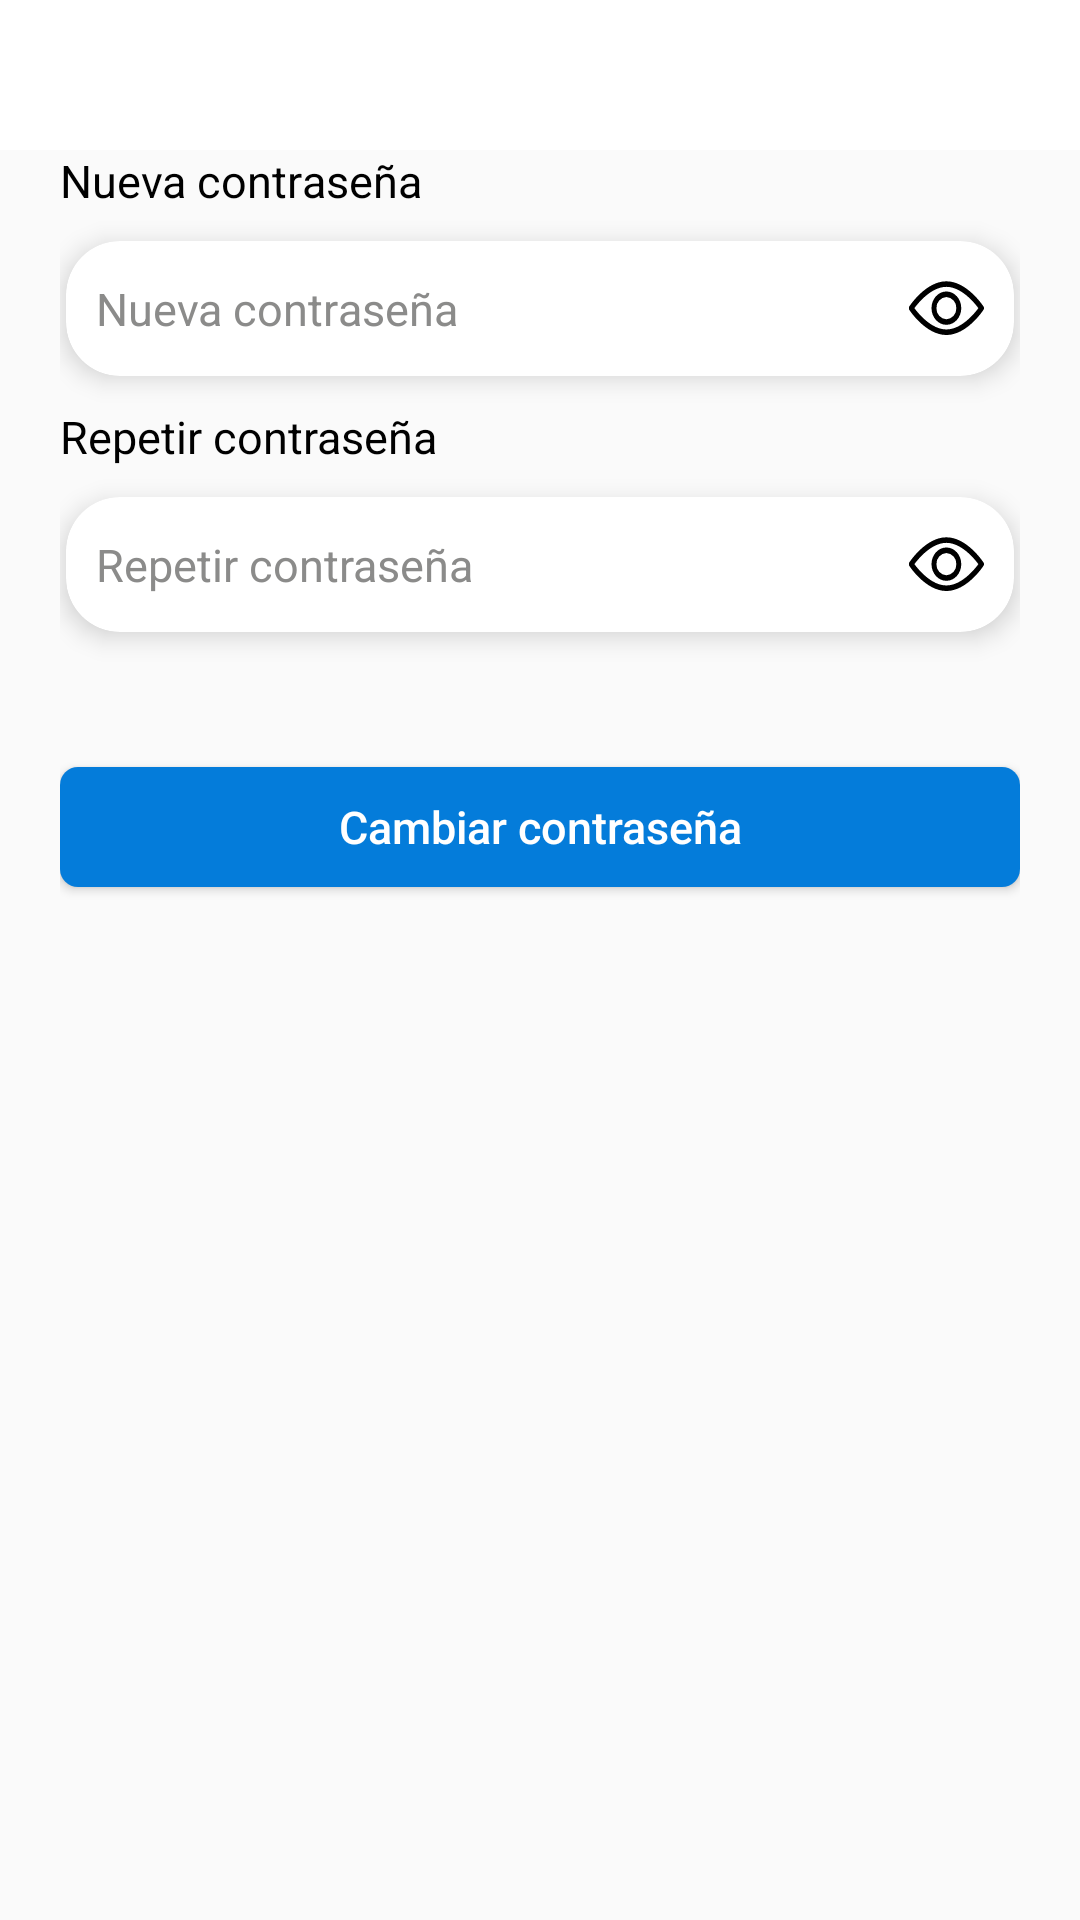

Reconstruct the res/layout file that produces this screen, plus the resources it refers to.
<!-- AndroidManifest.xml: activity theme AppTheme.NoActionBar -->
<!-- res/layout/activity_nuevo_password.xml -->
<?xml version="1.0" encoding="utf-8"?>
<LinearLayout xmlns:android="http://schemas.android.com/apk/res/android"
    android:layout_width="match_parent"
    android:layout_height="match_parent"
    android:orientation="vertical">

    <androidx.appcompat.widget.Toolbar
        android:id="@+id/tb_barra"
        android:layout_width="match_parent"
        android:layout_height="@dimen/heightToolBar"
        android:background="@color/colorWhite"
        android:gravity="center">

        <TextView
            android:id="@+id/tv_bar_titulo"
            android:layout_width="wrap_content"
            android:layout_height="wrap_content"
            android:text=""
            android:layout_gravity="right|center_vertical"
            android:layout_marginEnd="@dimen/activity_horizontal_margin"
            android:textSize="@dimen/textParrafoGrande"
            android:textColor="@color/colorBlack" />


    </androidx.appcompat.widget.Toolbar>

    <LinearLayout
        android:layout_width="match_parent"
        android:layout_height="match_parent"
        android:layout_marginLeft="@dimen/layoutMarginLeft"
        android:layout_marginRight="@dimen/layoutMarginRight"
        android:orientation="vertical">

        <TextView
            android:id="@+id/tv_nueva"
            android:layout_width="match_parent"
            android:layout_height="wrap_content"
            android:text="Nueva contraseña"
            android:textColor="@color/colorBlack"
            android:textSize="@dimen/textParrafo" />

        <androidx.cardview.widget.CardView xmlns:card_view="http://schemas.android.com/apk/res-auto"
            android:layout_width="match_parent"
            android:layout_height="@dimen/heightEditText"
            android:layout_gravity="center"
            android:layout_marginTop="10dp"
            android:orientation="vertical"
            card_view:cardCornerRadius="18dp"
            card_view:cardElevation="5dp"
            card_view:cardUseCompatPadding="false"
            android:layout_marginLeft="2dp"
            android:layout_marginRight="2dp"
            >

            <EditText
                android:id="@+id/et_nueva"
                style="@style/EditTextTheme"
                android:layout_width="match_parent"
                android:layout_height="match_parent"
                android:background="@color/colorTransparent"
                android:drawableEnd="@drawable/ic_ojo"
                android:hint="Nueva contraseña"
                android:imeOptions="actionNext"
                android:inputType="textPassword"
                android:maxLength="50"
                android:paddingHorizontal="10dp"
                android:scrollbars="vertical"
                android:singleLine="true"
                android:textColor="@color/colorBlack"
                android:textColorHint="@color/colorPlumbDark"
                android:textSize="@dimen/textParrafo" />
        </androidx.cardview.widget.CardView>
        <TextView
            android:id="@+id/tv_repetir"
            android:layout_width="match_parent"
            android:layout_height="wrap_content"
            android:text="Repetir contraseña"
            android:textColor="@color/colorBlack"
            android:textSize="@dimen/textParrafo"
            android:layout_marginTop="@dimen/layoutMarginTopEditText"
            />

        <androidx.cardview.widget.CardView xmlns:card_view="http://schemas.android.com/apk/res-auto"
            android:layout_width="match_parent"
            android:layout_height="@dimen/heightEditText"
            android:layout_gravity="center"
            android:layout_marginTop="10dp"
            android:orientation="vertical"
            card_view:cardCornerRadius="18dp"
            card_view:cardElevation="5dp"
            card_view:cardUseCompatPadding="false"
            android:layout_marginLeft="2dp"
            android:layout_marginRight="2dp"
            >

            <EditText
                android:id="@+id/et_repetir"
                style="@style/EditTextTheme"
                android:layout_width="match_parent"
                android:layout_height="match_parent"
                android:background="@color/colorTransparent"
                android:drawableEnd="@drawable/ic_ojo"
                android:hint="Repetir contraseña"
                android:imeOptions="actionNext"
                android:inputType="textPassword"
                android:maxLength="50"
                android:paddingHorizontal="10dp"
                android:scrollbars="vertical"
                android:singleLine="true"
                android:textColor="@color/colorBlack"
                android:textColorHint="@color/colorPlumbDark"
                android:textSize="@dimen/textParrafo" />
        </androidx.cardview.widget.CardView>


        <Button
            android:id="@+id/btn_cambiar"
            android:layout_width="match_parent"
            android:layout_height="40dp"
            android:layout_marginTop="45dp"
            android:background="@drawable/button_primary"
            android:paddingLeft="20dp"
            android:paddingRight="20dp"
            android:text="Cambiar contraseña"
            android:textAllCaps="false"
            android:textColor="@color/colorWhite"
            android:textSize="@dimen/textParrafo" />

    </LinearLayout>


</LinearLayout>
<!-- resources referenced by this layout -->
<resources>
  <color name="colorBlack">#000000</color>
  <color name="colorPlumbDark">#8B8B8A</color>
  <color name="colorTransparent">#00000000</color>
  <color name="colorWhite">#ffffff</color>
  <dimen name="activity_horizontal_margin">20dp</dimen>
  <dimen name="heightEditText">45dp</dimen>
  <dimen name="heightToolBar">50dp</dimen>
  <dimen name="layoutMarginLeft">20dp</dimen>
  <dimen name="layoutMarginRight">20dp</dimen>
  <dimen name="layoutMarginTopEditText">10dp</dimen>
  <dimen name="textParrafo">15sp</dimen>
  <dimen name="textParrafoGrande">17sp</dimen>
  <!-- drawable button_primary (drawable) -->
  <?xml version="1.0" encoding="utf-8"?>
  <shape xmlns:android="http://schemas.android.com/apk/res/android"
      android:shape="rectangle">
      <solid android:color="@color/colorPrimary"/>
      <size android:height="20dp"
          android:width="60dp"/>
      <corners android:radius="6dip" />
  </shape>
  <!-- drawable ic_ojo (drawable) -->
  <vector xmlns:android="http://schemas.android.com/apk/res/android"
      android:width="25dp"
      android:height="28dp"
      android:viewportWidth="25"
      android:viewportHeight="28">
    <group>
      <clip-path
          android:pathData="M0,0h25v28h-25z"/>
      <path
          android:fillColor="#FF000000"
          android:pathData="M24.841,13.506c-0.224,-0.343 -5.562,-8.408 -12.379,-8.408S0.306,13.16 0.082,13.506a1.019,1.019 0,0 0,0 1.093c0.224,0.343 5.562,8.408 12.379,8.408s12.155,-8.065 12.379,-8.408A1.017,1.017 0,0 0,24.841 13.506ZM12.462,21.152c-5.022,0 -9.371,-5.353 -10.659,-7.1 1.286,-1.751 5.626,-7.1 10.659,-7.1s9.371,5.352 10.659,7.1C21.834,15.806 17.494,21.152 12.462,21.152Z"/>
      <path
          android:fillColor="#FF000000"
          android:pathData="M12.462,8.492c-2.735,0 -4.96,2.493 -4.96,5.558s2.225,5.558 4.96,5.558 4.96,-2.493 4.96,-5.558S15.197,8.492 12.462,8.492ZM12.462,17.756A3.527,3.527 0,0 1,9.153 14.05,3.527 3.527,0 0,1 12.462,10.344a3.527,3.527 0,0 1,3.307 3.705A3.527,3.527 0,0 1,12.462 17.756Z"/>
    </group>
  </vector>
  <style name="EditTextTheme" parent="Theme.AppCompat.Light.DarkActionBar">
          <item name="colorControlNormal">@color/colorPrimary</item>
          <item name="colorControlActivated">@color/colorPrimary</item>
          <item name="colorControlHighlight">@color/colorPrimary</item>
      </style>
  <style name="AppTheme.NoActionBar">
          <item name="windowActionBar">false</item>
          <item name="windowNoTitle">true</item>
      </style>
  <color name="colorPrimary">#047CDA</color>
</resources>
